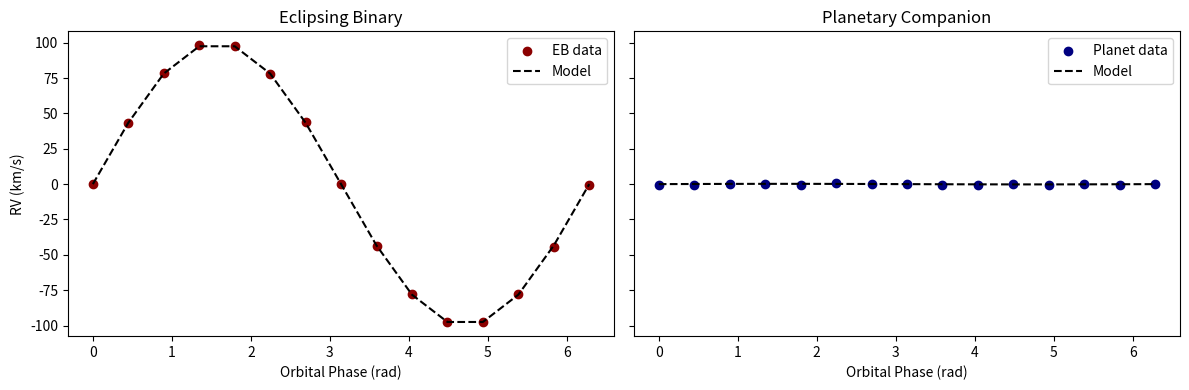

The script that saved this image:
import numpy as np
import matplotlib.pyplot as plt

# Random seed for reproducibility
np.random.seed(42)

# Common parameters
num_points = 15
phi = np.linspace(0, 2 * np.pi, num_points)  # orbital phase
noise_std = 0.5  # km/s, observational noise

# === EB scenario ===
K_eb = 100  # km/s, semi-amplitude of binary RV
rv_eb = K_eb * np.sin(phi) + np.random.normal(0, noise_std, num_points)

# === Planet scenario ===
K_planet = 0.2  # km/s (200 m/s)
rv_planet = K_planet * np.sin(phi) + np.random.normal(0, noise_std, num_points)

# === Plot ===
fig, axs = plt.subplots(1, 2, figsize=(12, 4), sharey=True)

axs[0].scatter(phi, rv_eb, color='darkred', label='EB data')
axs[0].plot(phi, K_eb * np.sin(phi), '--', color='black', label='Model')
axs[0].set_title('Eclipsing Binary')
axs[0].set_xlabel('Orbital Phase (rad)')
axs[0].set_ylabel('RV (km/s)')
axs[0].legend()

axs[1].scatter(phi, rv_planet, color='navy', label='Planet data')
axs[1].plot(phi, K_planet * np.sin(phi), '--', color='black', label='Model')
axs[1].set_title('Planetary Companion')
axs[1].set_xlabel('Orbital Phase (rad)')
axs[1].legend()

plt.tight_layout()
plt.show()
